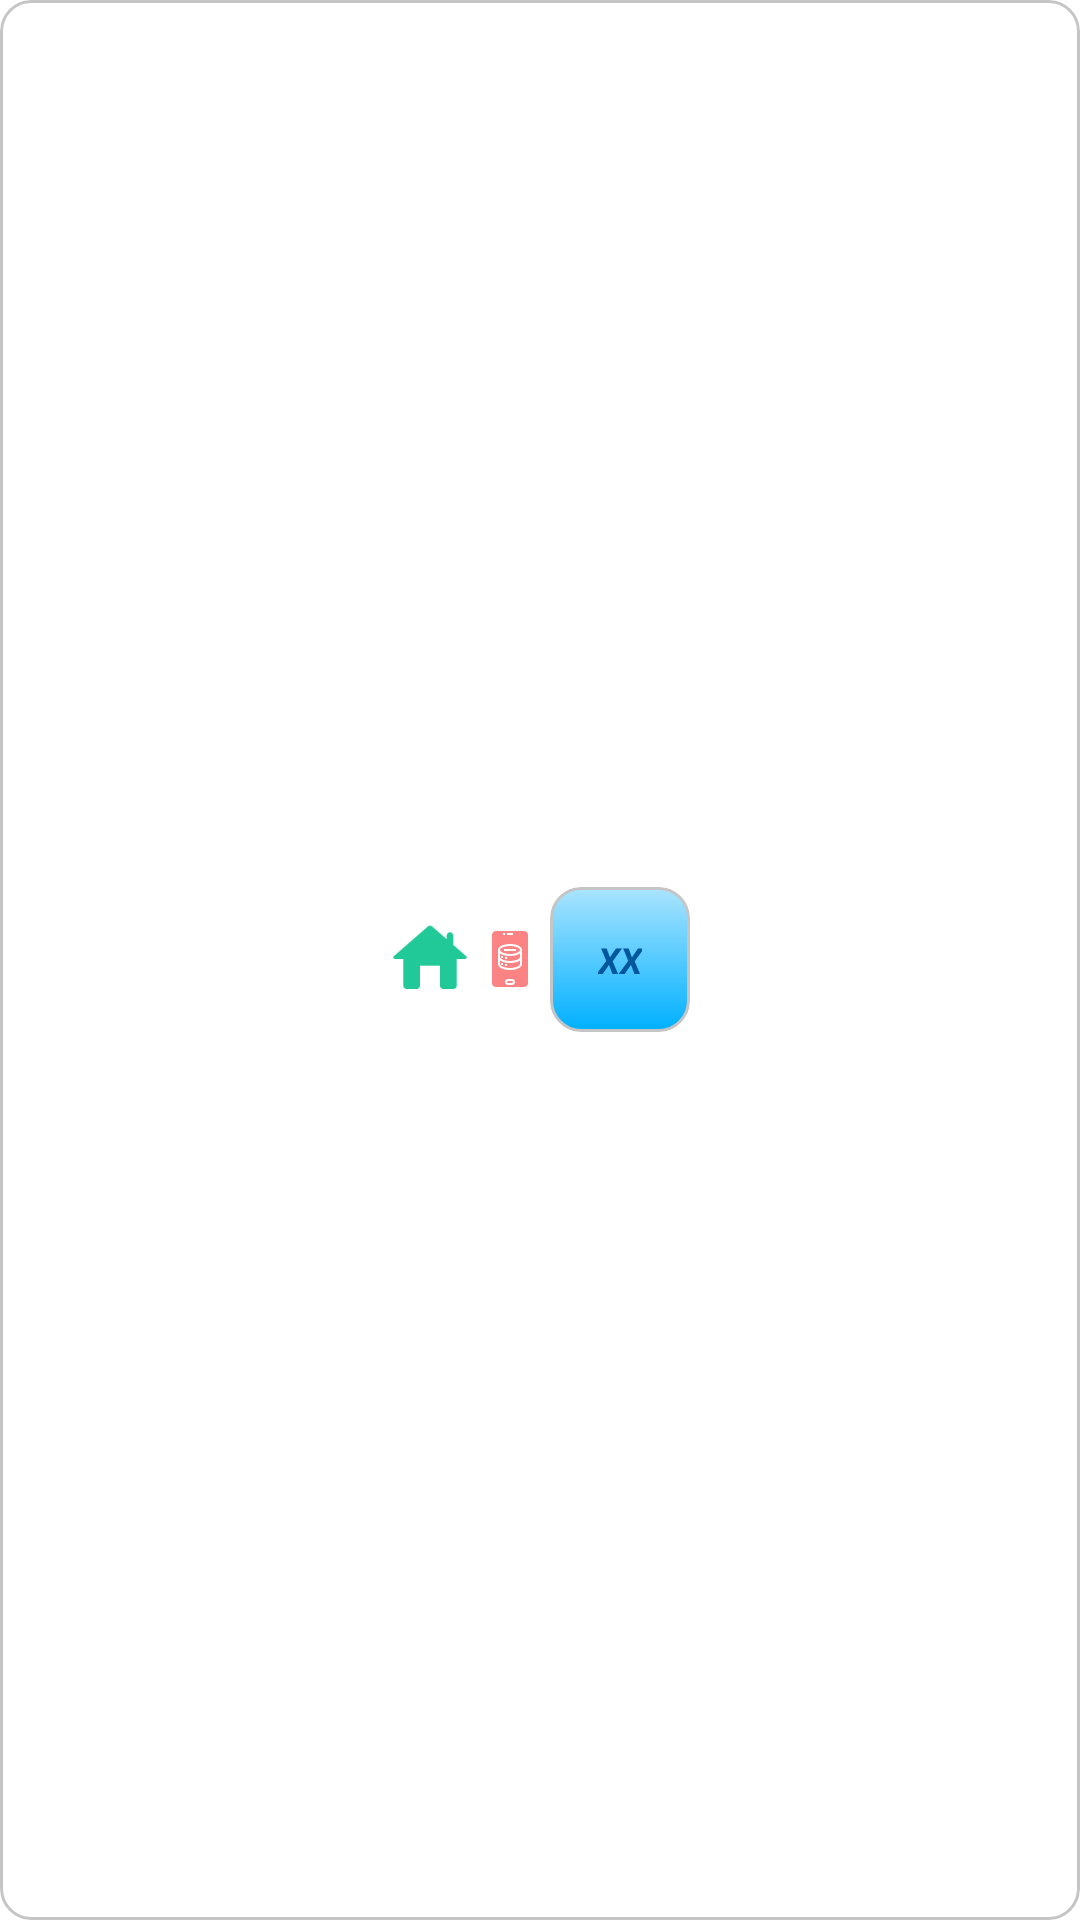

The Android layout XML behind this screen, and the referenced resources:
<!-- AndroidManifest.xml: application theme Theme.FileExplorer -->
<!-- res/layout/app_widget.xml -->
<RelativeLayout xmlns:android="http://schemas.android.com/apk/res/android"
    xmlns:app="http://schemas.android.com/apk/res-auto"
    style="@style/Widget.FileExplorer.AppWidget.Container"
    android:layout_width="wrap_content"
    android:layout_height="wrap_content"
    android:background="@drawable/file_border"
    android:theme="@style/Theme.FileExplorer.AppWidgetContainer">

    <LinearLayout
        android:layout_width="wrap_content"
        android:layout_height="wrap_content"
        android:layout_centerInParent="true"
        android:gravity="center_horizontal|center_vertical"
        android:orientation="horizontal"
        android:weightSum="2">

        <ImageView
            android:id="@+id/img_Home"
            android:layout_width="match_parent"
            android:layout_height="wrap_content"
            android:layout_gravity="center|center_horizontal|center_vertical"
            android:layout_weight="1"
            android:gravity="center"
            android:src="@drawable/icons8_home"></ImageView>

        <ImageView
            android:id="@+id/img_Storage"
            android:layout_width="match_parent"
            android:layout_height="wrap_content"
            android:layout_gravity="center|center_horizontal|center_vertical"
            android:layout_weight="1"
            android:gravity="center"
            android:src="@drawable/icons8_storage"></ImageView>

        <TextView
            android:id="@+id/progress_text"
            style="@style/Widget.FileExplorer.AppWidget.InnerView"
            android:layout_width="wrap_content"
            android:layout_height="wrap_content"
            android:layout_gravity="center|center_horizontal|center_vertical"

            android:layout_weight="1"
            android:background="@drawable/gradient_blue"
            android:contentDescription="@string/appwidget_text"
            android:gravity="center"
            android:text="XX"
            android:textColor="@color/light_blue_900"
            android:textSize="12sp"
            android:textStyle="bold|italic" />
    </LinearLayout>


</RelativeLayout>
<!-- resources referenced by this layout -->
<resources>
  <color name="light_blue_900">#FF01579B</color>
  <!-- drawable file_border (drawable) -->
  <shape xmlns:android="http://schemas.android.com/apk/res/android"
      android:shape="rectangle">
  
      <solid android:color="@android:color/white" />
      <stroke android:width="1dp" android:color="#C5C5C5" />
      <corners android:radius="10dp" />
  
  </shape>
  <!-- drawable gradient_blue (drawable) -->
  <shape xmlns:android="http://schemas.android.com/apk/res/android">
      <gradient
          android:angle="90"
          android:startColor="#00B0FF"
          android:endColor="#AAE4FF" />
  
  
      <stroke android:width="1dp" android:color="#C5C5C5" />
      <corners android:radius="10dp" />
  
  </shape>
  <!-- drawable icons8_home: png bitmap (drawable-nodpi, 1151 bytes) -->
  <!-- drawable icons8_storage: png bitmap (drawable-nodpi, 874 bytes) -->
  <string name="appwidget_text">EXAMPLE</string>
  <style name="Theme.FileExplorer.AppWidgetContainer" parent="Theme.FileExplorer.AppWidgetContainerParent">
          
          <item name="appWidgetPadding">16dp</item>
      </style>
  <style name="Widget.FileExplorer.AppWidget.Container" parent="android:Widget">
          <item name="android:id">@android:id/background</item>
          <item name="android:background">?android:attr/colorBackground</item>
      </style>
  <style name="Widget.FileExplorer.AppWidget.InnerView" parent="android:Widget">
          <item name="android:background">?android:attr/colorBackground</item>
          <item name="android:textColor">?android:attr/textColorPrimary</item>
      </style>
  <style name="Theme.FileExplorer" parent="Theme.MaterialComponents.DayNight.NoActionBar">
          
          <item name="colorPrimary">@color/purple_500</item>
          <item name="colorPrimaryVariant">@color/purple_700</item>
          <item name="colorOnPrimary">@color/white</item>
          
          <item name="colorSecondary">@color/teal_200</item>
          <item name="colorSecondaryVariant">@color/teal_700</item>
          <item name="colorOnSecondary">@color/black</item>
          
          <item name="android:statusBarColor">?attr/colorPrimaryVariant</item>
          
      </style>
  <style name="Theme.FileExplorer.AppWidgetContainerParent" parent="@android:style/Theme.DeviceDefault">
          
          <item name="appWidgetRadius">16dp</item>
          
          <item name="appWidgetInnerRadius">8dp</item>
      </style>
  <color name="purple_500">#FF6200EE</color>
  <color name="purple_700">#FF3700B3</color>
  <color name="white">#FFFFFFFF</color>
  <color name="teal_200">#FF03DAC5</color>
  <color name="teal_700">#FF018786</color>
  <color name="black">#FF000000</color>
</resources>
